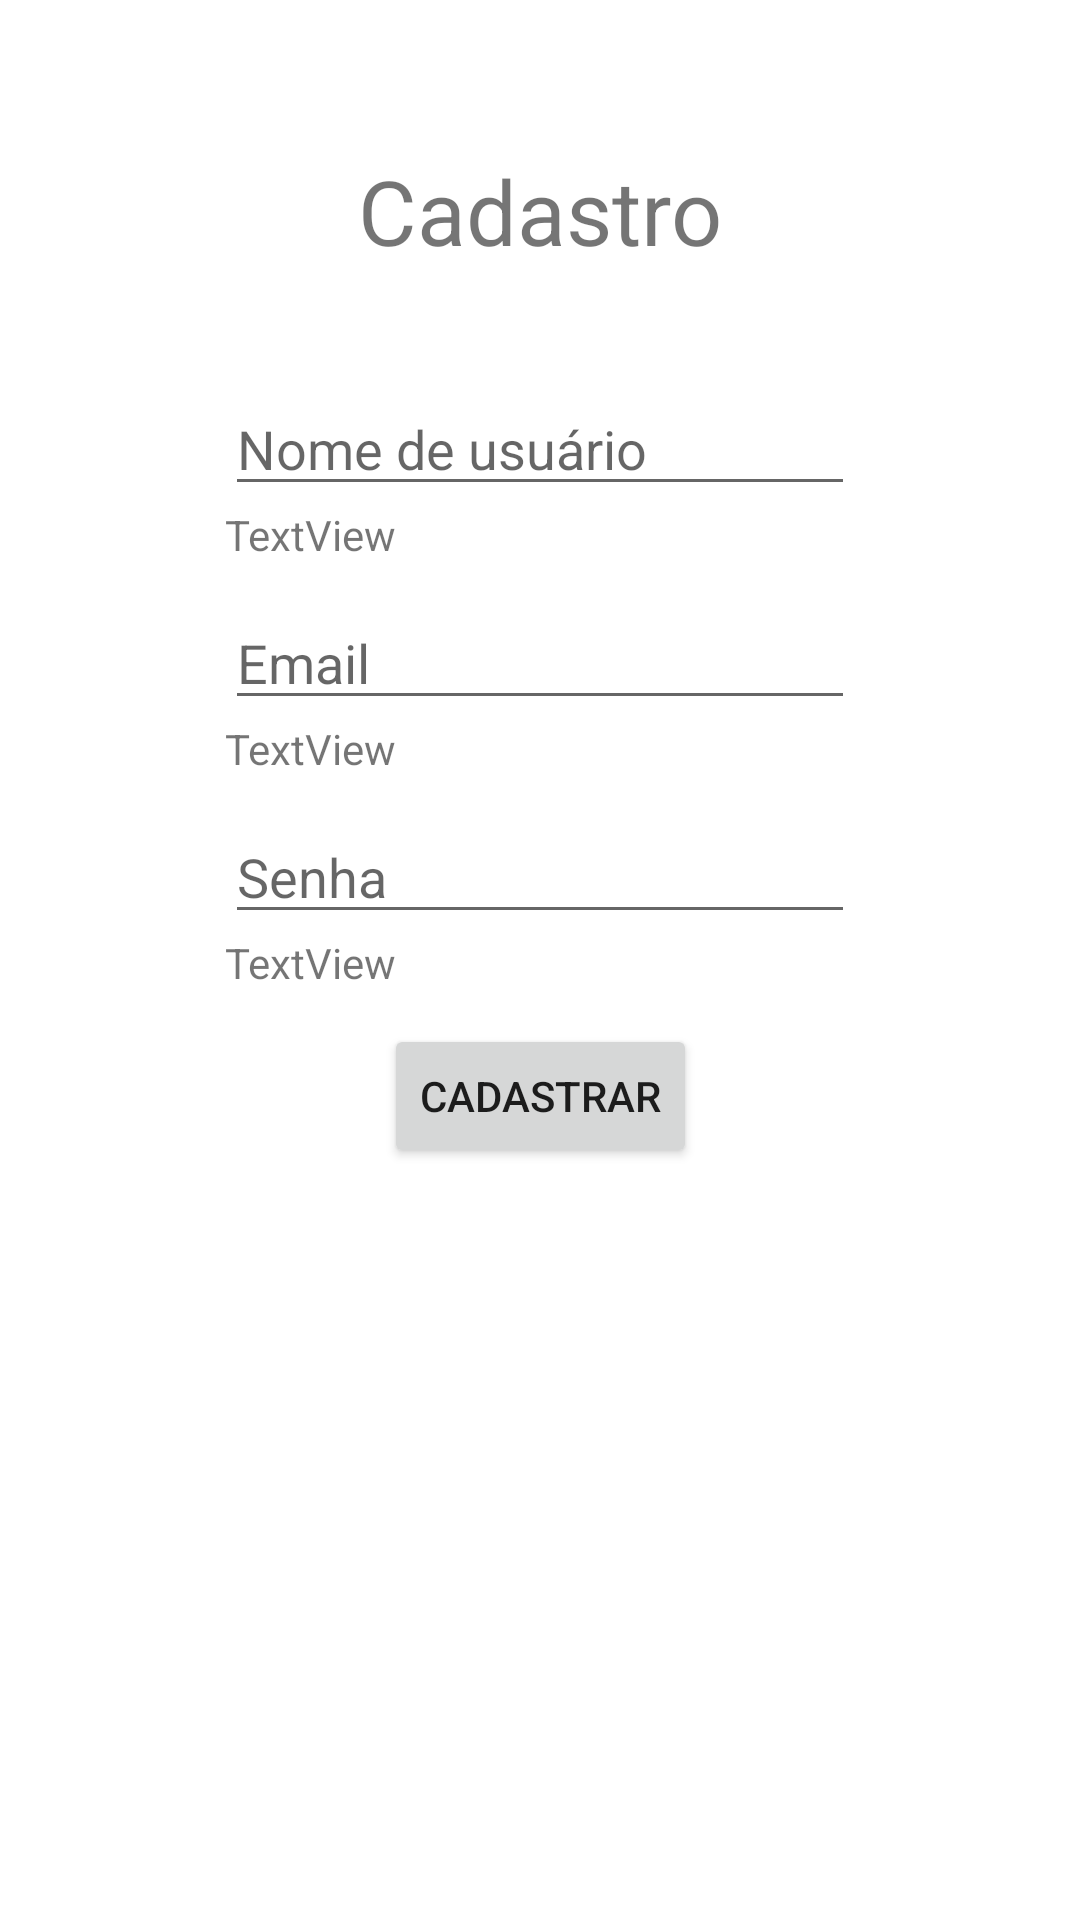

Layout XML and referenced resources for this Android screen:
<!-- AndroidManifest.xml: application theme Theme.MobileApp -->
<!-- res/layout/signup.xml -->
<?xml version="1.0" encoding="utf-8"?>
<androidx.constraintlayout.widget.ConstraintLayout xmlns:android="http://schemas.android.com/apk/res/android"
    xmlns:app="http://schemas.android.com/apk/res-auto"
    xmlns:tools="http://schemas.android.com/tools"
    android:layout_width="match_parent"
    android:layout_height="match_parent">

    <TextView
        android:id="@+id/textViewTitle"
        android:layout_width="wrap_content"
        android:layout_height="wrap_content"
        android:text="Cadastro"
        app:layout_constraintEnd_toEndOf="parent"
        app:layout_constraintStart_toStartOf="parent"
        app:layout_constraintTop_toTopOf="parent"
        android:layout_marginTop="50dp"
        android:textSize="30dp"/>

    <Button
        android:id="@+id/buttonSignup"
        android:layout_width="wrap_content"
        android:layout_height="wrap_content"
        android:text="Cadastrar"
        app:layout_constraintBottom_toBottomOf="parent"
        app:layout_constraintEnd_toEndOf="parent"
        app:layout_constraintStart_toStartOf="parent"
        app:layout_constraintTop_toBottomOf="@+id/textViewTitle" />

    <EditText
        android:id="@+id/editTextEmailAddress"
        android:layout_width="wrap_content"
        android:layout_height="wrap_content"
        android:ems="10"
        android:inputType="textEmailAddress"
        android:layout_marginBottom="30dp"
        android:hint="Email"
        app:layout_constraintBottom_toTopOf="@+id/editTextPassword"
        app:layout_constraintEnd_toEndOf="parent"
        app:layout_constraintStart_toStartOf="parent" />

    <EditText
        android:id="@+id/editTextPassword"
        android:layout_width="wrap_content"
        android:layout_height="wrap_content"
        android:ems="10"
        android:inputType="textPassword"
        android:hint="Senha"
        android:layout_marginBottom="30dp"
        app:layout_constraintBottom_toTopOf="@+id/buttonSignup"
        app:layout_constraintEnd_toEndOf="parent"
        app:layout_constraintStart_toStartOf="parent" />

    <EditText
        android:id="@+id/editTextUsername"
        android:layout_width="wrap_content"
        android:layout_height="wrap_content"
        android:layout_marginBottom="30dp"
        android:ems="10"
        android:hint="Nome de usuário"
        android:inputType="text"
        app:layout_constraintBottom_toTopOf="@+id/editTextEmailAddress"
        app:layout_constraintEnd_toEndOf="parent"
        app:layout_constraintStart_toStartOf="parent" />

    <TextView
        android:id="@+id/txtWarnUsername"
        android:layout_width="wrap_content"
        android:layout_height="wrap_content"
        android:text="TextView"
        app:layout_constraintStart_toStartOf="@+id/editTextUsername"
        app:layout_constraintTop_toBottomOf="@+id/editTextUsername" />

    <TextView
        android:id="@+id/textWarnEmail"
        android:layout_width="wrap_content"
        android:layout_height="wrap_content"
        android:text="TextView"
        app:layout_constraintStart_toStartOf="@+id/editTextEmailAddress"
        app:layout_constraintTop_toBottomOf="@+id/editTextEmailAddress" />

    <TextView
        android:id="@+id/textWarnPassword"
        android:layout_width="wrap_content"
        android:layout_height="wrap_content"
        android:text="TextView"
        app:layout_constraintStart_toStartOf="@+id/editTextPassword"
        app:layout_constraintTop_toBottomOf="@+id/editTextPassword" />

</androidx.constraintlayout.widget.ConstraintLayout>
<!-- resources referenced by this layout -->
<resources>
  <style name="Theme.MobileApp" parent="Base.Theme.MobileApp" />
  <style name="Base.Theme.MobileApp" parent="Theme.MaterialComponents.Light.NoActionBar">
          
          
      </style>
</resources>
